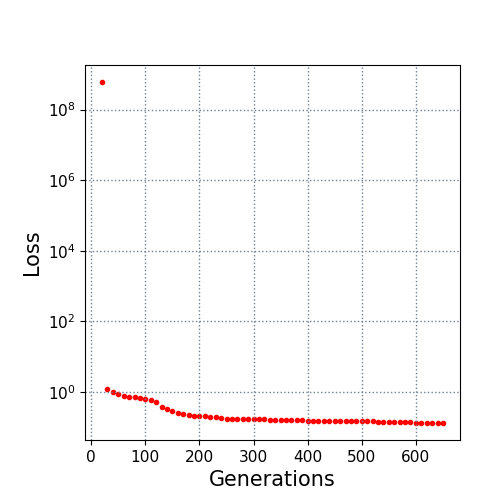

The table this chart was drawn from, first rows:
20.0, 600000000.0
30.0, 1.181
40.0, 0.9639
50.0, 0.8514
60.0, 0.7592
70.0, 0.7309
80.0, 0.6925
90.0, 0.67
100.0, 0.624
110.0, 0.5771
120.0, 0.5165
130.0, 0.3682
140.0, 0.3267
150.0, 0.2821
160.0, 0.246
170.0, 0.2287
180.0, 0.2182
190.0, 0.2111
200.0, 0.2034
210.0, 0.2012
220.0, 0.1944
230.0, 0.1891
240.0, 0.1821
250.0, 0.1742
260.0, 0.1726
270.0, 0.1712
280.0, 0.1699
290.0, 0.1681
300.0, 0.1655
310.0, 0.165
320.0, 0.165
330.0, 0.163
340.0, 0.1624
350.0, 0.159
360.0, 0.1587
370.0, 0.1583
380.0, 0.1575
390.0, 0.1555
400.0, 0.1533
410.0, 0.1527
420.0, 0.1526
430.0, 0.1518
440.0, 0.1513
450.0, 0.1503
460.0, 0.149
470.0, 0.1482
480.0, 0.1474
490.0, 0.147
500.0, 0.1469
510.0, 0.1456
520.0, 0.1451
530.0, 0.1444
540.0, 0.1436
550.0, 0.1425
560.0, 0.1421
570.0, 0.1408
580.0, 0.1372
590.0, 0.1357
600.0, 0.1348
610.0, 0.1341
620.0, 0.134
... 3 more rows
